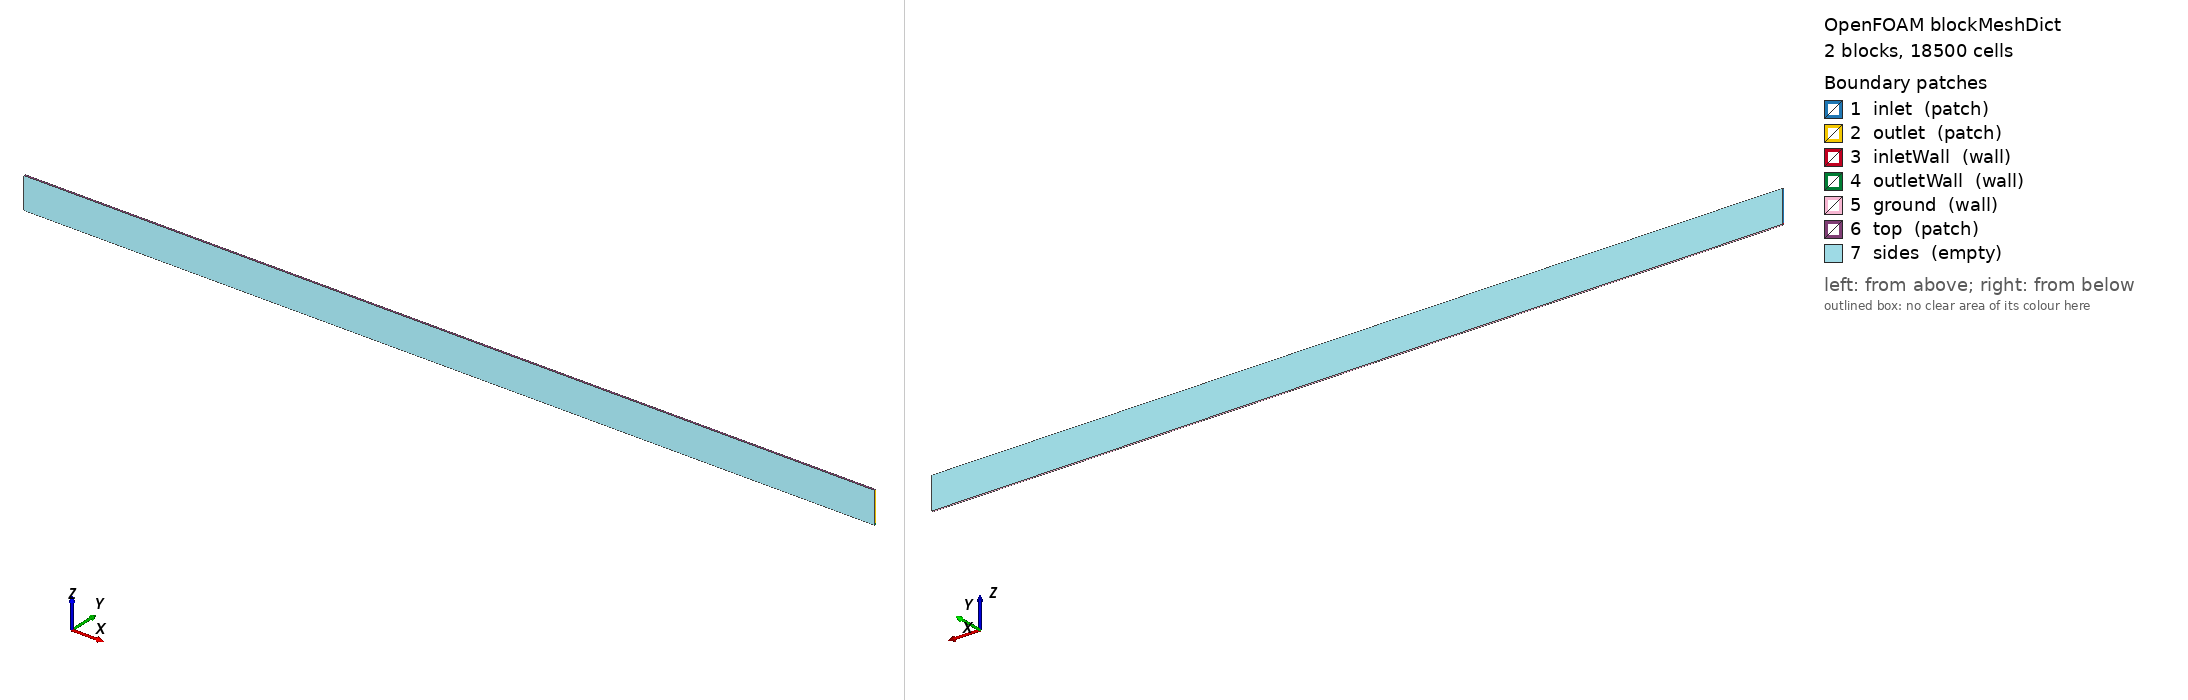

OpenFOAM case: the mesh blockMesh builds from blockMeshDict, 2 block(s), 18500 cells. Boundary patches (legend numbers): 1 inlet (patch), 2 outlet (patch), 3 inletWall (wall), 4 outletWall (wall), 5 ground (wall), 6 top (patch), 7 sides (empty). Left view from above one corner, right view from below the opposite corner. Boundary conditions: 3 field file(s) under 0/; 0 of 7 drawn patches have an entry in a shipped field file.

=== system/blockMeshDict ===
/*--------------------------------*- C++ -*----------------------------------*\
| =========                 |                                                 |
| \\      /  F ield         | OpenFOAM: The Open Source CFD Toolbox           |
|  \\    /   O peration     | Version:  v2606                                 |
|   \\  /    A nd           | Website:  www.openfoam.com                      |
|    \\/     M anipulation  |                                                 |
\*---------------------------------------------------------------------------*/
FoamFile
{
    version     2.0;
    format      ascii;
    class       dictionary;
    object      blockMeshDict;
}

// Wave flume 10 m long, water depth 0.2 m, 2 cm x 1 cm cells. ib: block A
// (z -0.02..0) lies under the immersed bed at z = 0 with its end faces as
// walls; block B (z 0..0.35) holds the water and the air.
scale   1;
vertices
(
    (0 0 -0.02) (10 0 -0.02) (10 0.02 -0.02) (0 0.02 -0.02)
    (0 0 0)     (10 0 0)     (10 0.02 0)     (0 0.02 0)
    (0 0 0.35)  (10 0 0.35)  (10 0.02 0.35)  (0 0.02 0.35)
);
blocks
(
    hex (0 1 2 3 4 5 6 7)   (500 1 2)  simpleGrading (1 1 1)
    hex (4 5 6 7 8 9 10 11) (500 1 35) simpleGrading (1 1 1)
);
boundary
(
    inlet      { type patch; faces ((4 8 11 7)); }
    outlet     { type patch; faces ((5 6 10 9)); }
    inletWall  { type wall;  faces ((0 4 7 3)); }
    outletWall { type wall;  faces ((1 2 6 5)); }
    ground     { type wall;  faces ((0 3 2 1)); }
    top        { type patch; faces ((8 9 10 11)); }
    sides      { type empty; faces ((0 1 5 4) (3 7 6 2) (4 5 9 8) (7 11 10 6)); }
);


=== system/controlDict ===
/*--------------------------------*- C++ -*----------------------------------*\
| =========                 |                                                 |
| \\      /  F ield         | OpenFOAM: The Open Source CFD Toolbox           |
|  \\    /   O peration     | Version:  v2606                                 |
|   \\  /    A nd           | Website:  www.openfoam.com                      |
|    \\/     M anipulation  |                                                 |
\*---------------------------------------------------------------------------*/
FoamFile
{
    version     2.0;
    format      ascii;
    class       dictionary;
    object      controlDict;
}

application     ibScourInterFoam;
startFrom       startTime;
startTime       0;
stopAt          endTime;
endTime         15;
deltaT          0.001;
writeControl    adjustableRunTime;
writeInterval   5;
purgeWrite      0;
writeFormat     ascii;
writePrecision  8;
writeCompression off;
timeFormat      general;
timePrecision   6;
runTimeModifiable no;
adjustTimeStep  yes;
maxCo           0.5;
maxAlphaCo      0.3;
maxDeltaT       0.005;

functions
{
    gauges
    {
        type            interfaceHeight;
        libs            (fieldFunctionObjects);
        alpha           alpha.water;
        locations       ((2 0.01 0.2) (4 0.01 0.2) (6 0.01 0.2) (8 0.01 0.2));
        writeControl    timeStep;
        writeInterval   1;
    }
}
